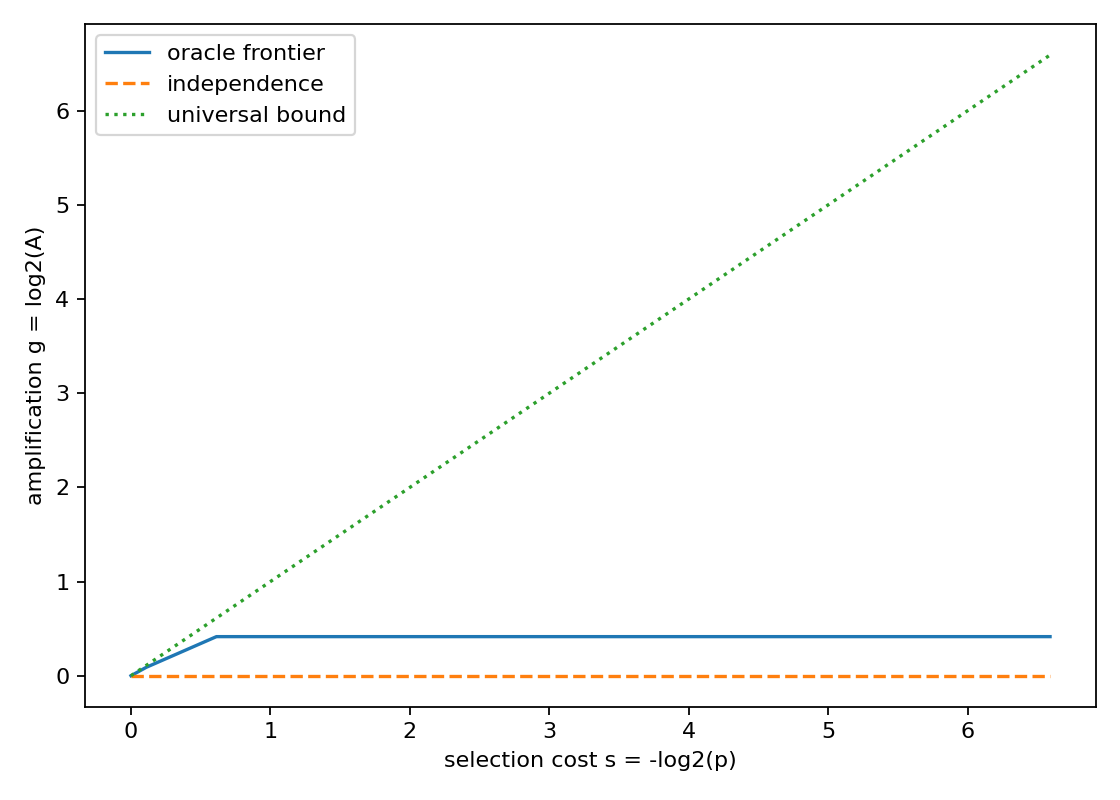

Values plotted in this chart, from the file beside it:
rank, feature_value, p_num, p_den, A_num, A_den, s_bits, g_bits
1, -10, 3, 289, 4, 3, 6.59, 0.415
2, -112, 6, 289, 4, 3, 5.59, 0.415
3, -12, 12, 289, 4, 3, 4.59, 0.415
4, -128, 27, 578, 4, 3, 4.42, 0.415
5, -14, 33, 578, 4, 3, 4.131, 0.415
6, -16, 45, 578, 4, 3, 3.683, 0.415
7, -18, 24, 289, 4, 3, 3.59, 0.415
8, -20, 27, 289, 4, 3, 3.42, 0.415
9, -24, 33, 289, 4, 3, 3.131, 0.415
10, -28, 36, 289, 4, 3, 3.005, 0.415
11, -30, 39, 289, 4, 3, 2.89, 0.415
12, -32, 87, 578, 4, 3, 2.732, 0.415
13, -36, 93, 578, 4, 3, 2.636, 0.415
14, -4, 99, 578, 4, 3, 2.546, 0.415
15, -40, 105, 578, 4, 3, 2.461, 0.415
16, -42, 111, 578, 4, 3, 2.381, 0.415
17, -48, 123, 578, 4, 3, 2.232, 0.415
18, -50, 63, 289, 4, 3, 2.198, 0.415
19, -56, 66, 289, 4, 3, 2.131, 0.415
20, -6, 69, 289, 4, 3, 2.066, 0.415
21, -60, 72, 289, 4, 3, 2.005, 0.415
22, -64, 75, 289, 4, 3, 1.946, 0.415
23, -70, 78, 289, 4, 3, 1.89, 0.415
24, -72, 159, 578, 4, 3, 1.862, 0.415
25, -8, 84, 289, 4, 3, 1.783, 0.415
26, -80, 87, 289, 4, 3, 1.732, 0.415
27, -84, 90, 289, 4, 3, 1.683, 0.415
28, -96, 93, 289, 4, 3, 1.636, 0.415
29, -98, 189, 578, 4, 3, 1.613, 0.415
30, 10, 195, 578, 4, 3, 1.568, 0.415
31, 112, 201, 578, 4, 3, 1.524, 0.415
32, 12, 213, 578, 4, 3, 1.44, 0.415
33, 128, 108, 289, 4, 3, 1.42, 0.415
34, 14, 111, 289, 4, 3, 1.381, 0.415
35, 16, 117, 289, 4, 3, 1.305, 0.415
36, 18, 237, 578, 4, 3, 1.286, 0.415
37, 20, 243, 578, 4, 3, 1.25, 0.415
38, 24, 15, 34, 4, 3, 1.181, 0.415
39, 28, 261, 578, 4, 3, 1.147, 0.415
40, 30, 267, 578, 4, 3, 1.114, 0.415
41, 32, 138, 289, 4, 3, 1.066, 0.415
42, 36, 141, 289, 4, 3, 1.035, 0.415
43, 4, 144, 289, 4, 3, 1.005, 0.415
44, 40, 147, 289, 4, 3, 0.9753, 0.415
45, 42, 150, 289, 4, 3, 0.9461, 0.415
46, 48, 156, 289, 4, 3, 0.8895, 0.415
47, 50, 315, 578, 4, 3, 0.8757, 0.415
48, 56, 321, 578, 4, 3, 0.8485, 0.415
49, 6, 327, 578, 4, 3, 0.8218, 0.415
50, 60, 333, 578, 4, 3, 0.7955, 0.415
51, 64, 339, 578, 4, 3, 0.7698, 0.415
52, 70, 345, 578, 4, 3, 0.7445, 0.415
53, 72, 174, 289, 4, 3, 0.732, 0.415
54, 8, 21, 34, 4, 3, 0.6951, 0.415
55, 80, 363, 578, 4, 3, 0.6711, 0.415
56, 84, 369, 578, 4, 3, 0.6474, 0.415
57, 96, 375, 578, 4, 3, 0.6242, 0.415
58, 98, 189, 289, 4, 3, 0.6127, 0.415
59, 0, 4287, 4624, 1520, 1429, 0.1092, 0.08907
60, -2, 8911, 9248, 1312, 1273, 0.05355, 0.04354
... 1 more rows
